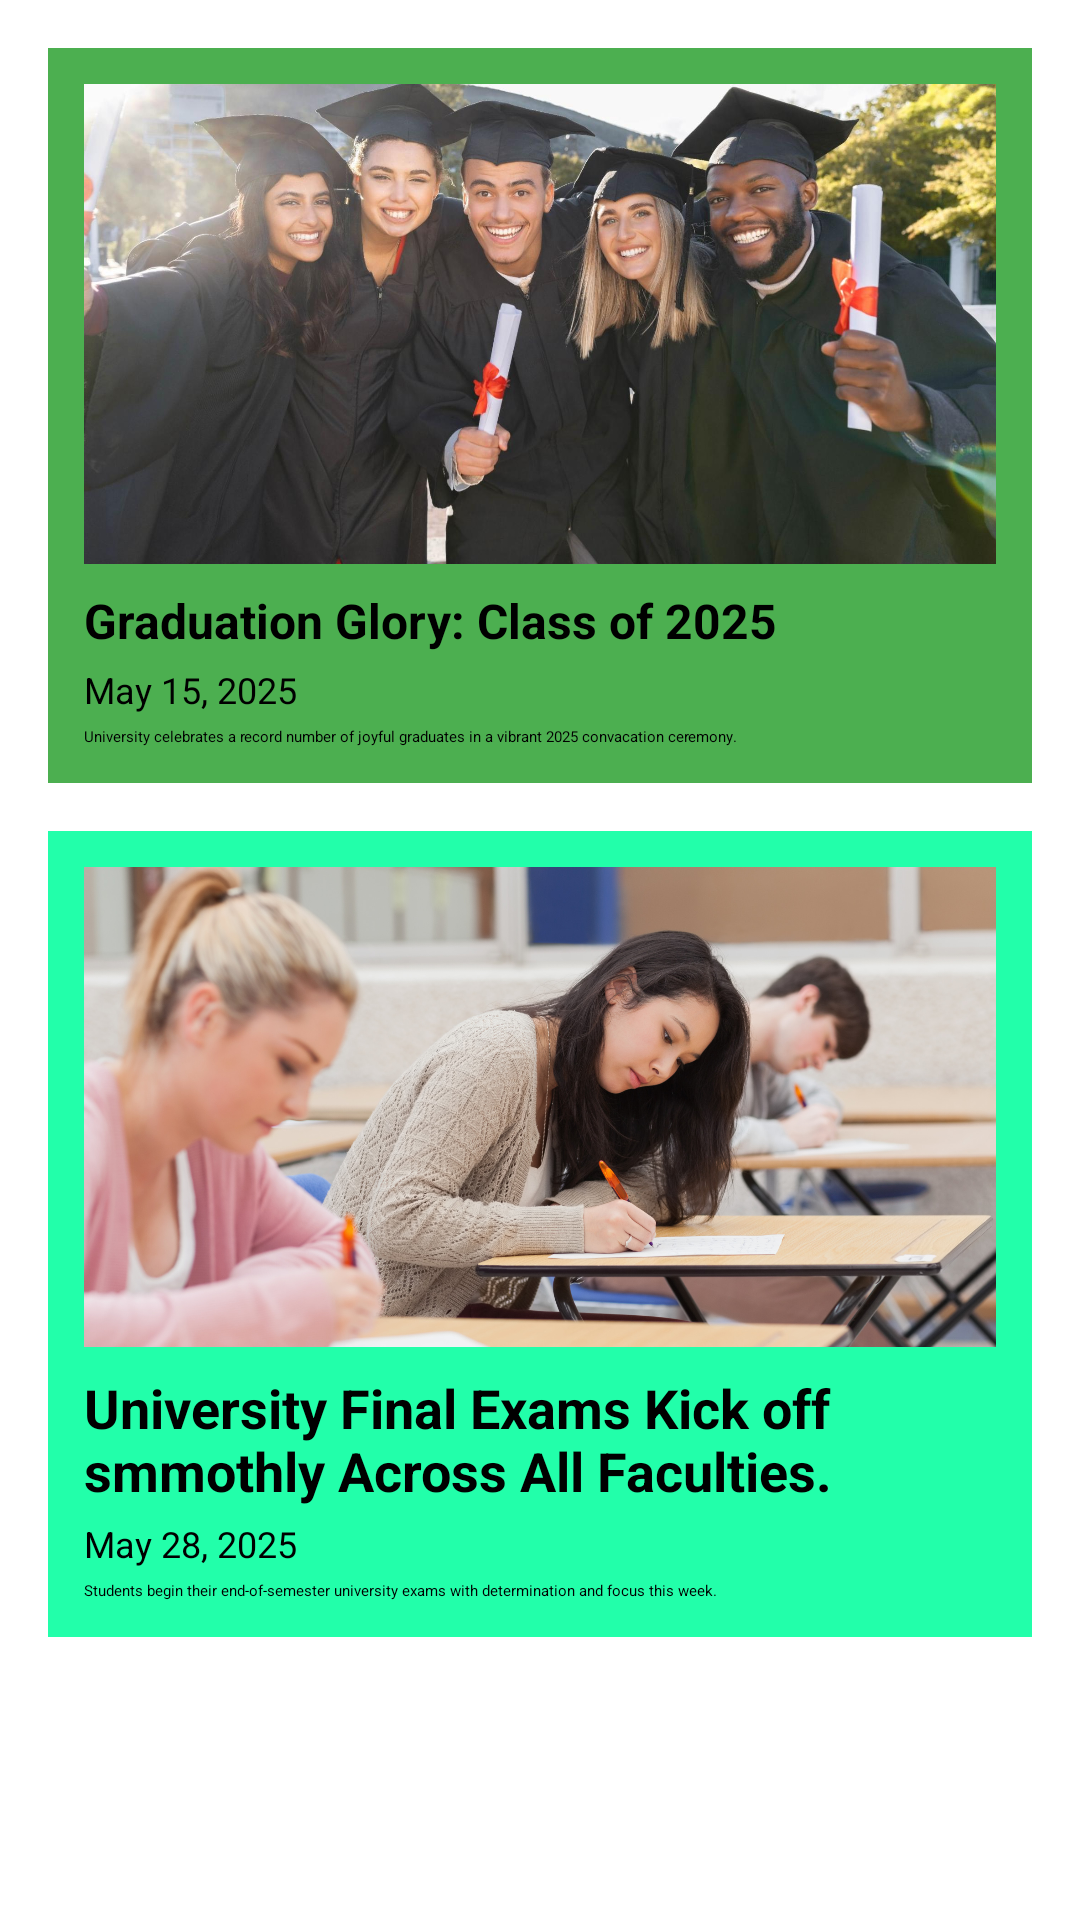

Here is an Android app screen rendered from its layout file. Give the layout XML and the strings, colors and styles it references.
<!-- AndroidManifest.xml: application theme Theme.MyApplication -->
<!-- res/layout/fragment_academic.xml -->
<ScrollView xmlns:android="http://schemas.android.com/apk/res/android"
    android:layout_width="match_parent"
    android:layout_height="match_parent">

    <LinearLayout
        android:orientation="vertical"
        android:padding="16dp"
        android:layout_width="match_parent"
        android:layout_height="wrap_content">

        
        <LinearLayout
            android:orientation="vertical"
            android:background="#4CAF50"
            android:padding="12dp"
            android:layout_marginBottom="16dp"
            android:layout_width="match_parent"
            android:layout_height="wrap_content">

            <ImageView
                android:layout_width="match_parent"
                android:layout_height="160dp"
                android:scaleType="centerCrop"
                android:src="@drawable/academic_pic1" />

            <TextView
                android:layout_height="wrap_content"
                android:layout_width="match_parent"
                android:text="Graduation Glory: Class of 2025"
                android:textStyle="bold"
                android:textSize="16sp"
                android:layout_marginTop="8dp" />

            <TextView
                android:layout_width="match_parent"
                android:layout_height="wrap_content"
                android:text="May 15, 2025"
                android:textSize="12sp"
                android:layout_marginTop="4dp" />

            <TextView
                android:layout_width="match_parent"
                android:layout_height="wrap_content"
                android:text="University celebrates a record number of joyful graduates in a vibrant 2025 convacation ceremony."
                android:layout_marginTop="4dp" />
        </LinearLayout>

        
        <LinearLayout
            android:orientation="vertical"
            android:background="#22FFAA"
            android:padding="12dp"
            android:layout_width="match_parent"
            android:layout_height="wrap_content">

            <ImageView
                android:layout_width="match_parent"
                android:layout_height="160dp"
                android:scaleType="centerCrop"
                android:src="@drawable/academic_pic2" />

            <TextView
                android:layout_width="match_parent"
                android:layout_height="wrap_content"
                android:text="University Final Exams Kick off smmothly Across All Faculties."
                android:textStyle="bold"
                android:textSize="18dp"
                android:layout_marginTop="8dp" />

            <TextView
                android:layout_height="wrap_content"
                android:layout_width="match_parent"
                android:text="May 28, 2025"
                android:textSize="12sp"
                android:layout_marginTop="4dp" />

            <TextView
                android:layout_width="match_parent"
                android:layout_height="wrap_content"
                android:text="Students begin their end-of-semester university exams with determination and focus this week."
                android:layout_marginTop="4dp" />
        </LinearLayout>

    </LinearLayout>
</ScrollView>
<!-- resources referenced by this layout -->
<resources>
  <!-- drawable academic_pic1: jpg bitmap (drawable, 167686 bytes) -->
  <!-- drawable academic_pic2: jpg bitmap (drawable, 552723 bytes) -->
</resources>
